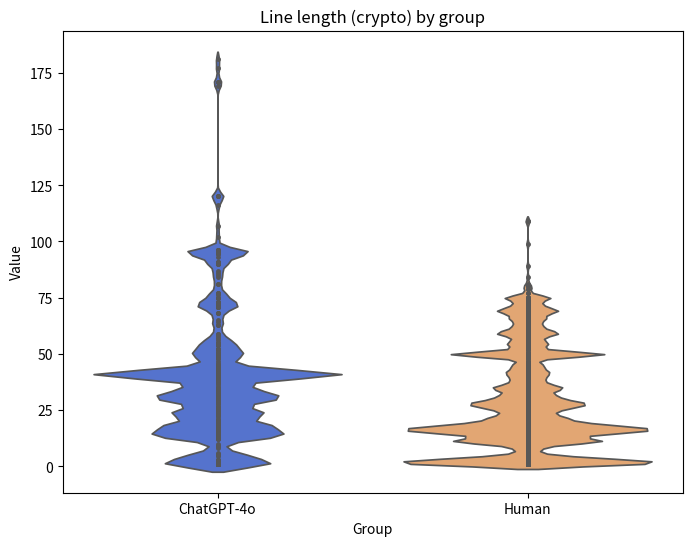

Recreate this plot in Python.
import matplotlib.pyplot as plt
import seaborn as sns
import pandas as pd
import numpy as np
from scipy import stats

# Actual data arrays
group_a = [181, 177, 171, 171, 169, 120, 120, 120, 120, 116, 107, 102, 96, 96, 96, 96, 96, 95, 95, 95, 95, 95, 95, 95, 95, 95, 95, 95, 95, 95, 95, 95, 95, 95, 93, 91, 91, 91, 91, 90, 90, 90, 87, 86, 85, 84, 81, 81, 77, 77, 77, 76, 75, 75, 75, 73, 73, 73, 72, 72, 72, 72, 72, 72, 71, 71, 71, 71, 71, 71, 68, 68, 68, 65, 64, 63, 63, 59, 59, 58, 57, 56, 55, 55, 55, 55, 55, 55, 54, 54, 54, 52, 52, 52, 52, 52, 52, 52, 51, 51, 50, 50, 50, 50, 50, 50, 50, 49, 49, 49, 48, 48, 48, 48, 48, 47, 46, 45, 45, 45, 44, 44, 44, 44, 44, 44, 43, 43, 43, 43, 43, 43, 43, 43, 42, 42, 42, 41, 41, 41, 41, 41, 41, 41, 41, 41, 41, 41, 41, 41, 41, 41, 41, 41, 41, 41, 41, 41, 41, 41, 41, 41, 41, 41, 41, 41, 41, 41, 41, 41, 41, 41, 41, 41, 41, 41, 41, 41, 41, 41, 41, 41, 41, 41, 41, 41, 41, 41, 41, 41, 41, 41, 41, 41, 41, 41, 41, 41, 41, 41, 41, 41, 41, 41, 41, 41, 40, 40, 40, 40, 39, 39, 39, 39, 39, 39, 39, 39, 39, 38, 38, 38, 38, 38, 38, 37, 37, 36, 35, 35, 35, 35, 35, 35, 35, 35, 35, 35, 35, 35, 35, 34, 34, 33, 33, 33, 33, 33, 33, 33, 33, 32, 32, 32, 32, 32, 32, 32, 32, 32, 32, 32, 32, 32, 31, 31, 31, 30, 30, 30, 30, 30, 30, 30, 30, 30, 30, 30, 30, 30, 30, 30, 30, 30, 30, 30, 30, 30, 30, 30, 30, 30, 30, 30, 30, 29, 28, 28, 28, 27, 27, 26, 26, 26, 26, 26, 26, 26, 26, 26, 25, 25, 25, 24, 24, 24, 24, 24, 24, 23, 23, 23, 23, 23, 23, 23, 23, 23, 23, 23, 23, 23, 23, 23, 23, 23, 23, 23, 23, 23, 21, 21, 20, 20, 20, 20, 19, 19, 19, 19, 19, 19, 19, 19, 19, 19, 18, 18, 18, 18, 18, 18, 18, 18, 18, 18, 18, 18, 18, 17, 17, 17, 17, 17, 17, 17, 17, 17, 17, 17, 16, 16, 16, 16, 16, 16, 16, 15, 15, 15, 15, 15, 14, 14, 14, 14, 14, 14, 14, 14, 14, 14, 14, 14, 14, 14, 14, 14, 14, 14, 14, 14, 14, 13, 13, 13, 13, 13, 13, 13, 13, 13, 13, 13, 13, 13, 13, 13, 12, 12, 10, 9, 9, 8, 6, 5, 5, 5, 5, 5, 5, 5, 5, 5, 5, 5, 5, 5, 5, 3, 3, 3, 3, 3, 3, 3, 3, 2, 2, 2, 2, 1, 1, 1, 1, 1, 1, 1, 1, 1, 1, 1, 1, 1, 1, 1, 1, 1, 1, 1, 1, 1, 1, 1, 1, 1, 1, 1]
group_b = [109, 109, 99, 89, 84, 81, 80, 80, 79, 79, 77, 77, 75, 75, 75, 75, 75, 75, 75, 75, 75, 75, 75, 75, 75, 75, 75, 75, 75, 75, 75, 75, 75, 74, 74, 73, 73, 73, 73, 72, 72, 72, 72, 72, 72, 72, 72, 71, 71, 71, 71, 71, 70, 70, 70, 70, 70, 70, 70, 70, 69, 69, 69, 69, 69, 69, 69, 69, 69, 69, 69, 69, 69, 69, 69, 69, 69, 69, 69, 69, 69, 69, 68, 68, 68, 67, 67, 67, 67, 67, 67, 66, 66, 66, 66, 66, 66, 66, 66, 66, 66, 65, 65, 65, 65, 65, 65, 64, 64, 64, 64, 63, 63, 63, 63, 63, 63, 62, 62, 62, 62, 62, 62, 62, 61, 61, 61, 61, 61, 60, 60, 60, 60, 60, 60, 60, 60, 60, 60, 59, 59, 59, 59, 59, 59, 59, 59, 59, 59, 59, 59, 59, 59, 59, 59, 59, 59, 59, 59, 58, 58, 58, 58, 58, 57, 57, 57, 57, 56, 56, 56, 56, 56, 56, 56, 56, 55, 55, 55, 55, 55, 55, 54, 54, 54, 54, 54, 54, 54, 54, 54, 54, 54, 54, 53, 53, 53, 53, 52, 52, 52, 52, 52, 51, 51, 50, 50, 50, 50, 50, 50, 50, 50, 50, 50, 50, 50, 50, 50, 50, 50, 50, 50, 50, 50, 50, 50, 50, 50, 50, 50, 50, 50, 50, 50, 50, 50, 50, 50, 50, 50, 50, 50, 50, 50, 50, 50, 50, 50, 50, 50, 50, 50, 50, 50, 50, 50, 50, 50, 50, 50, 50, 50, 50, 50, 50, 50, 50, 50, 50, 50, 50, 49, 49, 49, 49, 49, 49, 49, 49, 49, 49, 49, 49, 49, 49, 48, 48, 48, 48, 48, 47, 47, 46, 46, 46, 46, 45, 45, 45, 45, 45, 45, 45, 45, 45, 44, 44, 44, 44, 44, 43, 43, 43, 43, 43, 43, 42, 42, 42, 42, 42, 42, 42, 42, 42, 42, 41, 41, 41, 41, 41, 41, 41, 41, 41, 41, 40, 40, 40, 40, 39, 39, 39, 39, 39, 39, 39, 39, 39, 39, 39, 38, 38, 37, 37, 37, 37, 37, 37, 37, 37, 37, 37, 37, 36, 36, 36, 36, 36, 35, 35, 35, 35, 35, 35, 35, 35, 35, 35, 35, 35, 35, 35, 35, 35, 35, 35, 35, 35, 35, 35, 35, 34, 34, 34, 34, 34, 34, 34, 34, 34, 34, 33, 33, 33, 33, 33, 33, 33, 33, 33, 32, 32, 32, 32, 32, 32, 31, 31, 31, 31, 31, 31, 31, 31, 31, 31, 31, 31, 31, 31, 31, 31, 31, 31, 31, 31, 30, 30, 30, 30, 29, 29, 29, 29, 29, 29, 29, 29, 29, 29, 29, 29, 29, 29, 29, 29, 29, 29, 29, 29, 29, 29, 29, 29, 28, 28, 28, 28, 28, 28, 28, 28, 28, 28, 28, 28, 28, 28, 28, 28, 28, 28, 28, 28, 28, 28, 28, 28, 27, 27, 27, 27, 27, 27, 27, 27, 27, 27, 27, 27, 27, 27, 27, 27, 27, 27, 27, 27, 27, 27, 27, 27, 27, 27, 26, 26, 26, 26, 26, 26, 26, 26, 26, 26, 26, 26, 26, 26, 25, 25, 25, 25, 25, 25, 25, 25, 25, 25, 25, 25, 25, 25, 24, 24, 24, 24, 24, 24, 24, 24, 24, 23, 23, 23, 23, 23, 23, 23, 23, 23, 22, 22, 22, 22, 22, 22, 22, 22, 22, 22, 22, 22, 22, 22, 21, 21, 21, 21, 21, 21, 21, 21, 21, 21, 21, 21, 21, 21, 21, 21, 21, 21, 21, 21, 21, 21, 21, 20, 20, 20, 20, 20, 20, 19, 19, 19, 19, 19, 19, 19, 19, 19, 19, 19, 19, 19, 19, 19, 19, 19, 19, 19, 19, 19, 19, 19, 19, 19, 19, 19, 19, 19, 19, 19, 19, 19, 19, 19, 19, 18, 18, 18, 18, 18, 18, 18, 18, 18, 18, 18, 18, 18, 18, 18, 18, 18, 18, 18, 18, 18, 18, 18, 18, 18, 17, 17, 17, 17, 17, 17, 17, 17, 17, 17, 17, 17, 17, 17, 17, 17, 17, 17, 17, 17, 17, 17, 17, 17, 17, 17, 17, 17, 17, 17, 17, 17, 17, 17, 17, 17, 17, 17, 17, 17, 17, 17, 17, 17, 17, 17, 17, 17, 17, 17, 17, 17, 17, 17, 17, 17, 17, 17, 17, 17, 16, 16, 16, 16, 16, 16, 16, 16, 16, 16, 16, 16, 16, 16, 16, 16, 16, 16, 16, 16, 16, 16, 16, 16, 16, 16, 16, 16, 16, 16, 16, 16, 16, 16, 16, 16, 16, 16, 16, 16, 16, 16, 16, 16, 16, 16, 16, 16, 16, 16, 16, 15, 15, 15, 15, 15, 15, 15, 15, 15, 15, 15, 15, 15, 15, 15, 15, 15, 15, 15, 15, 15, 15, 15, 15, 15, 15, 15, 15, 15, 15, 15, 15, 15, 15, 15, 15, 15, 15, 15, 15, 15, 14, 14, 14, 14, 14, 14, 14, 14, 14, 14, 14, 14, 14, 14, 14, 14, 14, 14, 14, 14, 14, 14, 14, 14, 13, 13, 13, 13, 13, 13, 13, 13, 13, 13, 12, 12, 12, 12, 12, 12, 12, 12, 12, 12, 12, 12, 12, 12, 12, 12, 12, 12, 12, 12, 12, 12, 12, 12, 12, 12, 12, 11, 11, 11, 11, 11, 11, 11, 11, 11, 11, 11, 11, 11, 11, 11, 11, 11, 11, 11, 11, 11, 11, 11, 11, 11, 11, 11, 11, 11, 11, 11, 11, 11, 11, 11, 11, 11, 11, 11, 11, 11, 11, 11, 11, 11, 11, 11, 11, 11, 10, 10, 10, 10, 10, 10, 10, 9, 9, 9, 9, 9, 9, 9, 9, 8, 8, 8, 8, 8, 8, 7, 7, 7, 7, 6, 6, 6, 5, 5, 5, 5, 5, 5, 5, 4, 4, 4, 4, 4, 4, 4, 4, 4, 4, 4, 4, 4, 4, 4, 4, 4, 4, 4, 4, 4, 4, 4, 3, 3, 3, 3, 3, 3, 3, 3, 3, 3, 3, 3, 3, 3, 3, 3, 3, 3, 3, 3, 3, 3, 3, 3, 3, 3, 3, 3, 3, 3, 3, 3, 3, 3, 3, 3, 3, 3, 3, 3, 3, 2, 2, 2, 2, 2, 2, 2, 2, 2, 2, 2, 2, 2, 2, 2, 2, 2, 2, 2, 2, 2, 2, 2, 2, 2, 2, 2, 2, 2, 2, 2, 2, 2, 2, 2, 2, 2, 2, 2, 2, 2, 2, 2, 2, 2, 2, 2, 2, 2, 2, 2, 2, 2, 2, 1, 1, 1, 1, 1, 1, 1, 1, 1, 1, 1, 1, 1, 1, 1, 1, 1, 1, 1, 1, 1, 1, 1, 1, 1, 1, 1, 1, 1, 1, 1, 1, 1, 1, 1, 1, 1, 1, 1, 1, 1, 1, 1, 1, 1, 1, 1, 1, 1, 1, 1, 1, 1, 1, 1, 1, 1, 1, 1, 1, 1, 1, 1, 1, 1, 1, 1, 1, 1, 1, 1, 1, 1, 1]

# Combine the data into a DataFrame
data = pd.DataFrame({
    'Value': group_a + group_b,
    'Group': ['ChatGPT-4o'] * len(group_a) + ['Human'] * len(group_b)
})

# Perform t-test
t_stat, p_value = stats.ttest_ind(group_a, group_b)

print(f"T-statistic: {t_stat}")
print(f"P-value: {p_value}")
print(f"Mean of ChatGPT-4o: {np.mean(group_a)}")
print(f"Mean of Human: {np.mean(group_b)}")
print(f'Median of ChatGPT-4o: {np.median(group_a)}')
print(f'Median of Human: {np.median(group_b)}')
print(f'Geometric mean of ChatGPT-4o: {stats.gmean(group_a)}')
print(f'Geometric mean of Human: {stats.gmean(group_b)}')
print(f'Trimmed mean of ChatGPT-4o: {stats.trim_mean(group_a, 0.05)}')
print(f'Trimmed mean of Human: {stats.trim_mean(group_b, 0.05)}')
print(f'Trimmed mean of ChatGPT-4o at 10%: {stats.trim_mean(group_a, 0.1)}')
print(f'Trimmed mean of Human at 10%: {stats.trim_mean(group_b, 0.1)}')
print(f'Trimmed mean of ChatGPT-4o at 20%: {stats.trim_mean(group_a, 0.2)}')
print(f'Trimmed mean of Human at 20%: {stats.trim_mean(group_b, 0.2)}')

# Create the violin plot
plt.figure(figsize=(8, 6))
sns.violinplot(x='Group', y='Value', data=data, inner="point", density_norm="width", bw_adjust=0.2, hue="Group", palette={'ChatGPT-4o': 'royalblue', 'Human': 'sandybrown'})


# Add labels and title
plt.xlabel('Group')
plt.ylabel('Value')
plt.title('Line Length (Crypto) by group'.capitalize())

# Display the plot
plt.show()
